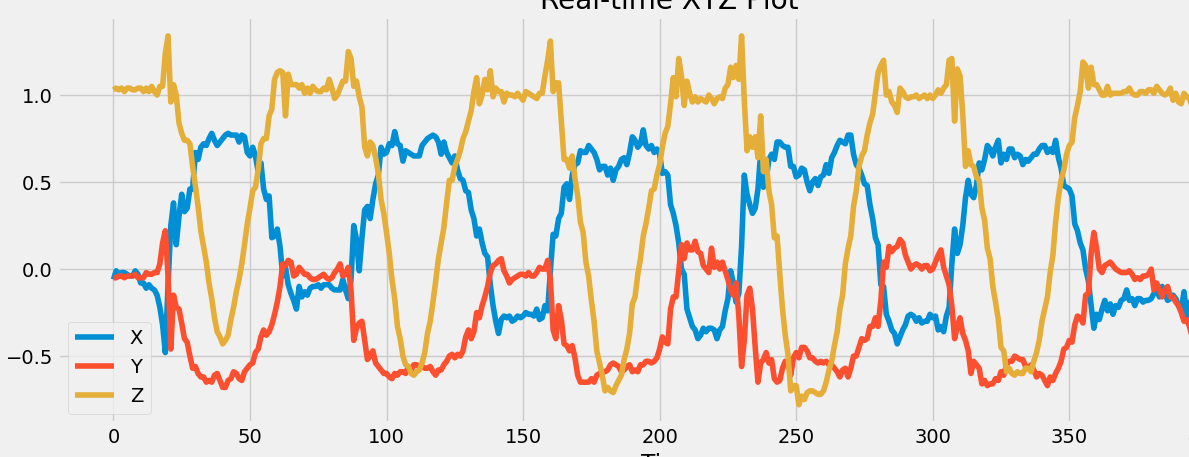

Data behind this chart, as committed beside it:
x, y, z
-0.07, -0.02, 1.04
-0.06, -0.03, 1.02
-0.06, -0.05, 1.03
-0.01, -0.05, 1.04
-0.03, -0.04, 1.03
-0.02, -0.04, 1.04
-0.02, -0.05, 1.02
-0.03, -0.04, 1.04
-0.04, -0.04, 1.04
-0.04, -0.04, 1.03
-0.01, -0.03, 1.03
-0.03, -0.05, 1.04
-0.08, -0.05, 1.04
-0.08, -0.05, 1.02
-0.11, -0.02, 1.04
-0.09, -0.03, 1.02
-0.11, -0.03, 1.05
-0.12, -0.02, 1.02
-0.15, -0.02, 1.0
-0.22, 0.03, 1.05
-0.32, 0.15, 1.05
-0.48, 0.22, 1.24
-0.09, -0.04, 1.34
0.25, -0.46, 0.96
0.38, -0.15, 1.06
0.14, -0.22, 1.0
0.3, -0.23, 0.84
0.43, -0.31, 0.78
0.33, -0.4, 0.74
0.35, -0.42, 0.74
0.46, -0.5, 0.72
0.46, -0.57, 0.59
0.67, -0.56, 0.48
0.63, -0.6, 0.36
0.7, -0.62, 0.22
0.72, -0.62, 0.13
0.71, -0.65, 0.04
0.75, -0.64, -0.08
0.78, -0.65, -0.17
0.74, -0.61, -0.28
0.71, -0.6, -0.36
0.73, -0.64, -0.39
0.75, -0.68, -0.43
0.77, -0.68, -0.41
0.78, -0.64, -0.38
0.77, -0.63, -0.29
0.77, -0.59, -0.22
0.77, -0.6, -0.13
0.73, -0.63, -0.06
0.77, -0.64, 0.03
0.76, -0.59, 0.14
0.67, -0.57, 0.26
0.65, -0.55, 0.35
0.7, -0.54, 0.45
0.65, -0.48, 0.47
0.56, -0.46, 0.57
0.61, -0.39, 0.72
0.46, -0.35, 0.75
0.4, -0.38, 0.75
0.42, -0.36, 0.88
... 329 more rows
